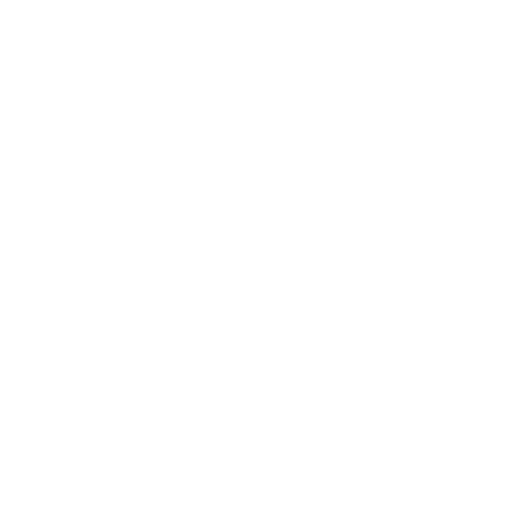
t = 0.00 s
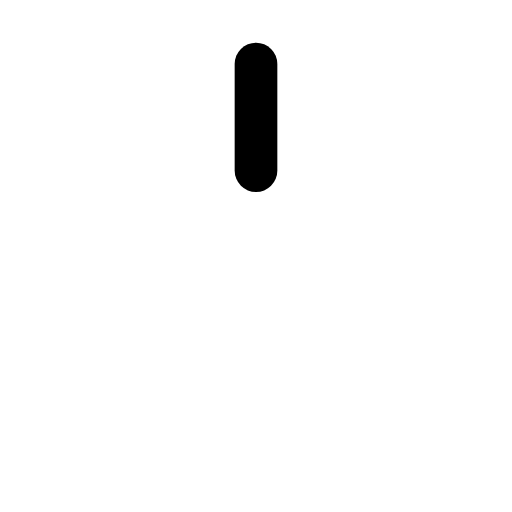
t = 0.08 s
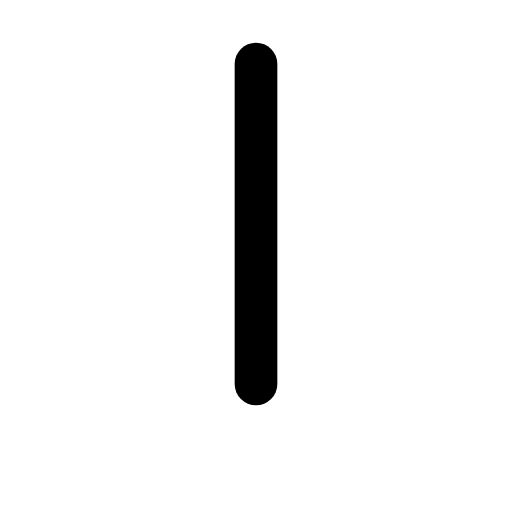
t = 0.23 s
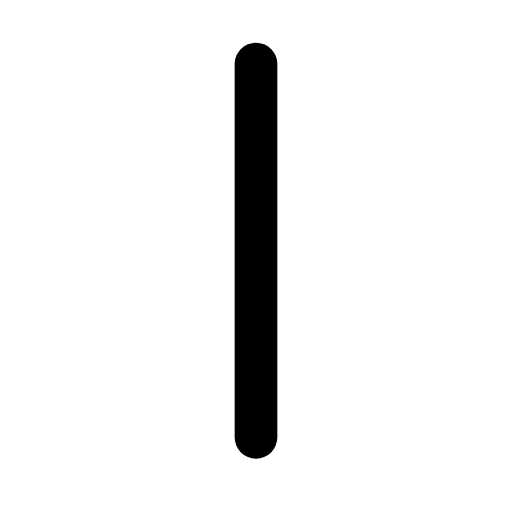
t = 0.30 s
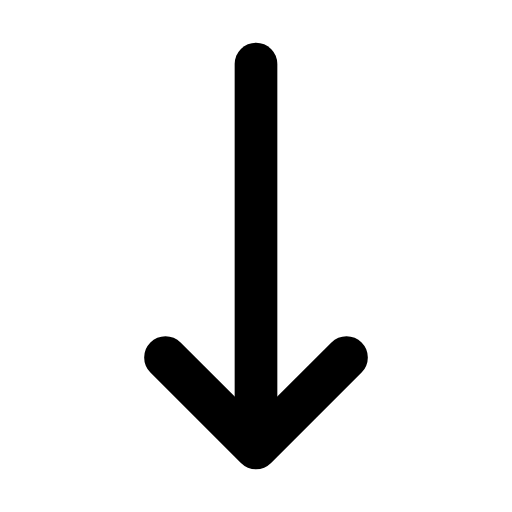
t = 0.40 s
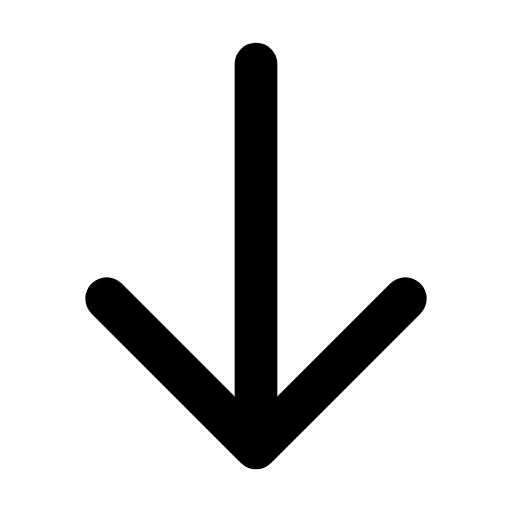
t = 0.50 s

The animated SVG that drew these frames (rendered in a browser with its animation timeline set to each time). Animation: 2 SMIL elements (animate=2); one cycle of 0.50 s.

<svg viewBox="0 0 24 24" xmlns="http://www.w3.org/2000/svg"><g fill="none" stroke="currentColor" stroke-linecap="round" stroke-linejoin="round" stroke-width="2"><path d="M12 3l0 17.5" stroke-dasharray="20"><animate attributeName="stroke-dashoffset" dur="0.3s" fill="freeze" values="20;0"/></path><path d="M12 21l7 -7M12 21l-7 -7" stroke-dasharray="12" stroke-dashoffset="12"><animate attributeName="stroke-dashoffset" begin="0.3s" dur="0.2s" fill="freeze" to="0"/></path></g></svg>
